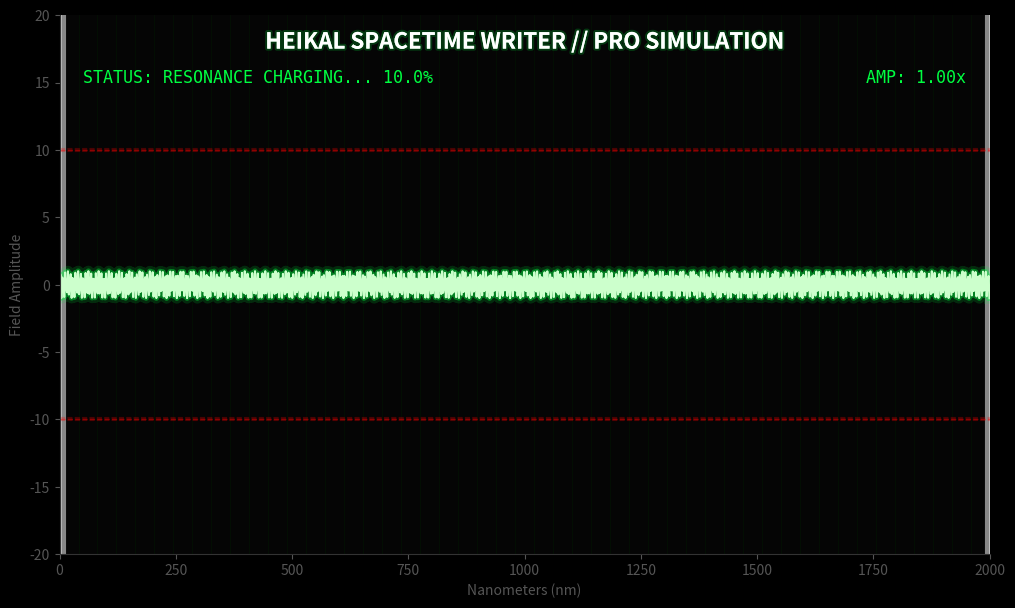

Here is the Python script that generated this plot:
import numpy as np
import matplotlib.pyplot as plt
from matplotlib.animation import FuncAnimation
import matplotlib.patheffects as path_effects

print("🌌 INITIALIZING HEIKAL VISUAL LAB PRO (HVL-PRO)...")
print("   -> Loading High-Fidelity Physics Engine...")
print("   -> Target Wavelength: 551.34 nm (Green)")
print("   -> Mode: Neon Resonance")

# Physics Constants
wavelength = 551.34
cavity_length = 2000
xi_threshold = 10.0

# Setup Plot
plt.style.use('dark_background')
fig, ax = plt.subplots(figsize=(12, 7))
fig.patch.set_facecolor('#050505') # Deep black
ax.set_facecolor('#050505')

# Limits
ax.set_xlim(0, cavity_length)
ax.set_ylim(-20, 20)

# Remove standard axes for a "HUD" look
ax.spines['top'].set_visible(False)
ax.spines['right'].set_visible(False)
ax.spines['bottom'].set_color('#333333')
ax.spines['left'].set_color('#333333')
ax.tick_params(axis='x', colors='#555555')
ax.tick_params(axis='y', colors='#555555')
ax.set_xlabel("Nanometers (nm)", color='#555555')
ax.set_ylabel("Field Amplitude", color='#555555')

# Title
ax.text(cavity_length/2, 18, "HEIKAL SPACETIME WRITER // PRO SIMULATION", 
        ha='center', va='center', color='white', fontsize=16, weight='bold',
        path_effects=[path_effects.withStroke(linewidth=3, foreground='#00ff4133')])

# --- VISUAL ELEMENTS ---

# 1. Background Lattice (Faint Grid)
grid_x = np.linspace(0, cavity_length, 50)
for gx in grid_x:
    ax.axvline(x=gx, color='#003300', linewidth=0.5, alpha=0.3)
ax.axhline(y=0, color='#003300', linewidth=0.5, alpha=0.3)

# 2. Mirrors (Styled)
ax.axvline(x=0, color='#aaaaaa', linewidth=8, alpha=0.8)
ax.axvline(x=cavity_length, color='#aaaaaa', linewidth=8, alpha=0.8)
# Mirror Glow
ax.axvline(x=0, color='white', linewidth=2, alpha=0.5)
ax.axvline(x=cavity_length, color='white', linewidth=2, alpha=0.5)

# 3. Threshold Lines (Glowing Red)
thresh_up = ax.axhline(y=xi_threshold, color='#ff0000', linestyle='--', linewidth=1, alpha=0.6)
thresh_down = ax.axhline(y=-xi_threshold, color='#ff0000', linestyle='--', linewidth=1, alpha=0.6)
# Add glow effect to threshold
thresh_up.set_path_effects([path_effects.withStroke(linewidth=3, foreground='#ff000044')])
thresh_down.set_path_effects([path_effects.withStroke(linewidth=3, foreground='#ff000044')])

# 4. The Laser Wave (Multi-layered for Glow)
# Outer Glow (Wide, Transparent)
glow_line, = ax.plot([], [], color='#00ff41', linewidth=8, alpha=0.15)
# Inner Glow (Medium)
mid_line, = ax.plot([], [], color='#00ff41', linewidth=4, alpha=0.4)
# Core (Thin, Bright White/Green)
core_line, = ax.plot([], [], color='#ccffcc', linewidth=1.5, alpha=1.0)

# 5. HUD Elements
status_text = ax.text(50, 15, "SYSTEM: STANDBY", color='#00ff41', fontsize=12, fontfamily='monospace')
energy_text = ax.text(cavity_length - 50, 15, "ENERGY: 0%", ha='right', color='#00ff41', fontsize=12, fontfamily='monospace')

# Data Arrays
x = np.linspace(0, cavity_length, 1000)
k = 2 * np.pi / (wavelength / 100) # Wave number
omega = 0.2 # Angular frequency

def update(frame):
    # Resonance Physics: Amplitude grows
    # Slower growth for dramatic effect
    amplification = 1 + (frame * 0.08)
    
    # Standing Wave Equation
    # y = 2A sin(kx) cos(wt)
    y = amplification * np.sin(k * x) * np.cos(omega * frame)
    
    # Update Lines
    glow_line.set_data(x, y)
    mid_line.set_data(x, y)
    core_line.set_data(x, y)
    
    # Dynamic Color Shift based on Energy
    # Green -> Yellow -> White/Blue when writing
    if amplification > xi_threshold:
        # WRITING STATE
        status_text.set_text(">> STATUS: WRITING TO SPACETIME <<")
        status_text.set_color('#ff3333') # Red Alert
        status_text.set_path_effects([path_effects.withStroke(linewidth=3, foreground='#ff000044')])
        
        # Change wave color to "Plasma" (White/Blueish)
        core_line.set_color('#ffffff')
        mid_line.set_color('#aaddff')
        glow_line.set_color('#0088ff')
        
        # Distort the threshold lines to simulate stress
        thresh_up.set_alpha(1.0)
        thresh_down.set_alpha(1.0)
        
    else:
        # CHARGING STATE
        percent = (amplification / xi_threshold) * 100
        status_text.set_text(f"STATUS: RESONANCE CHARGING... {percent:.1f}%")
        status_text.set_color('#00ff41')
        status_text.set_path_effects([])
        
        # Standard Green Laser
        core_line.set_color('#ccffcc')
        mid_line.set_color('#00ff41')
        glow_line.set_color('#00ff41')
        
        thresh_up.set_alpha(0.4)
        thresh_down.set_alpha(0.4)

    energy_text.set_text(f"AMP: {amplification:.2f}x")
    
    return glow_line, mid_line, core_line, status_text, energy_text, thresh_up, thresh_down

# Run Animation
# More frames, faster interval for smoothness
anim = FuncAnimation(fig, update, frames=200, interval=30, blit=True)

print("🚀 LAUNCHING PRO VISUALIZATION...")
plt.grid(False) # We drew our own grid
plt.show()
